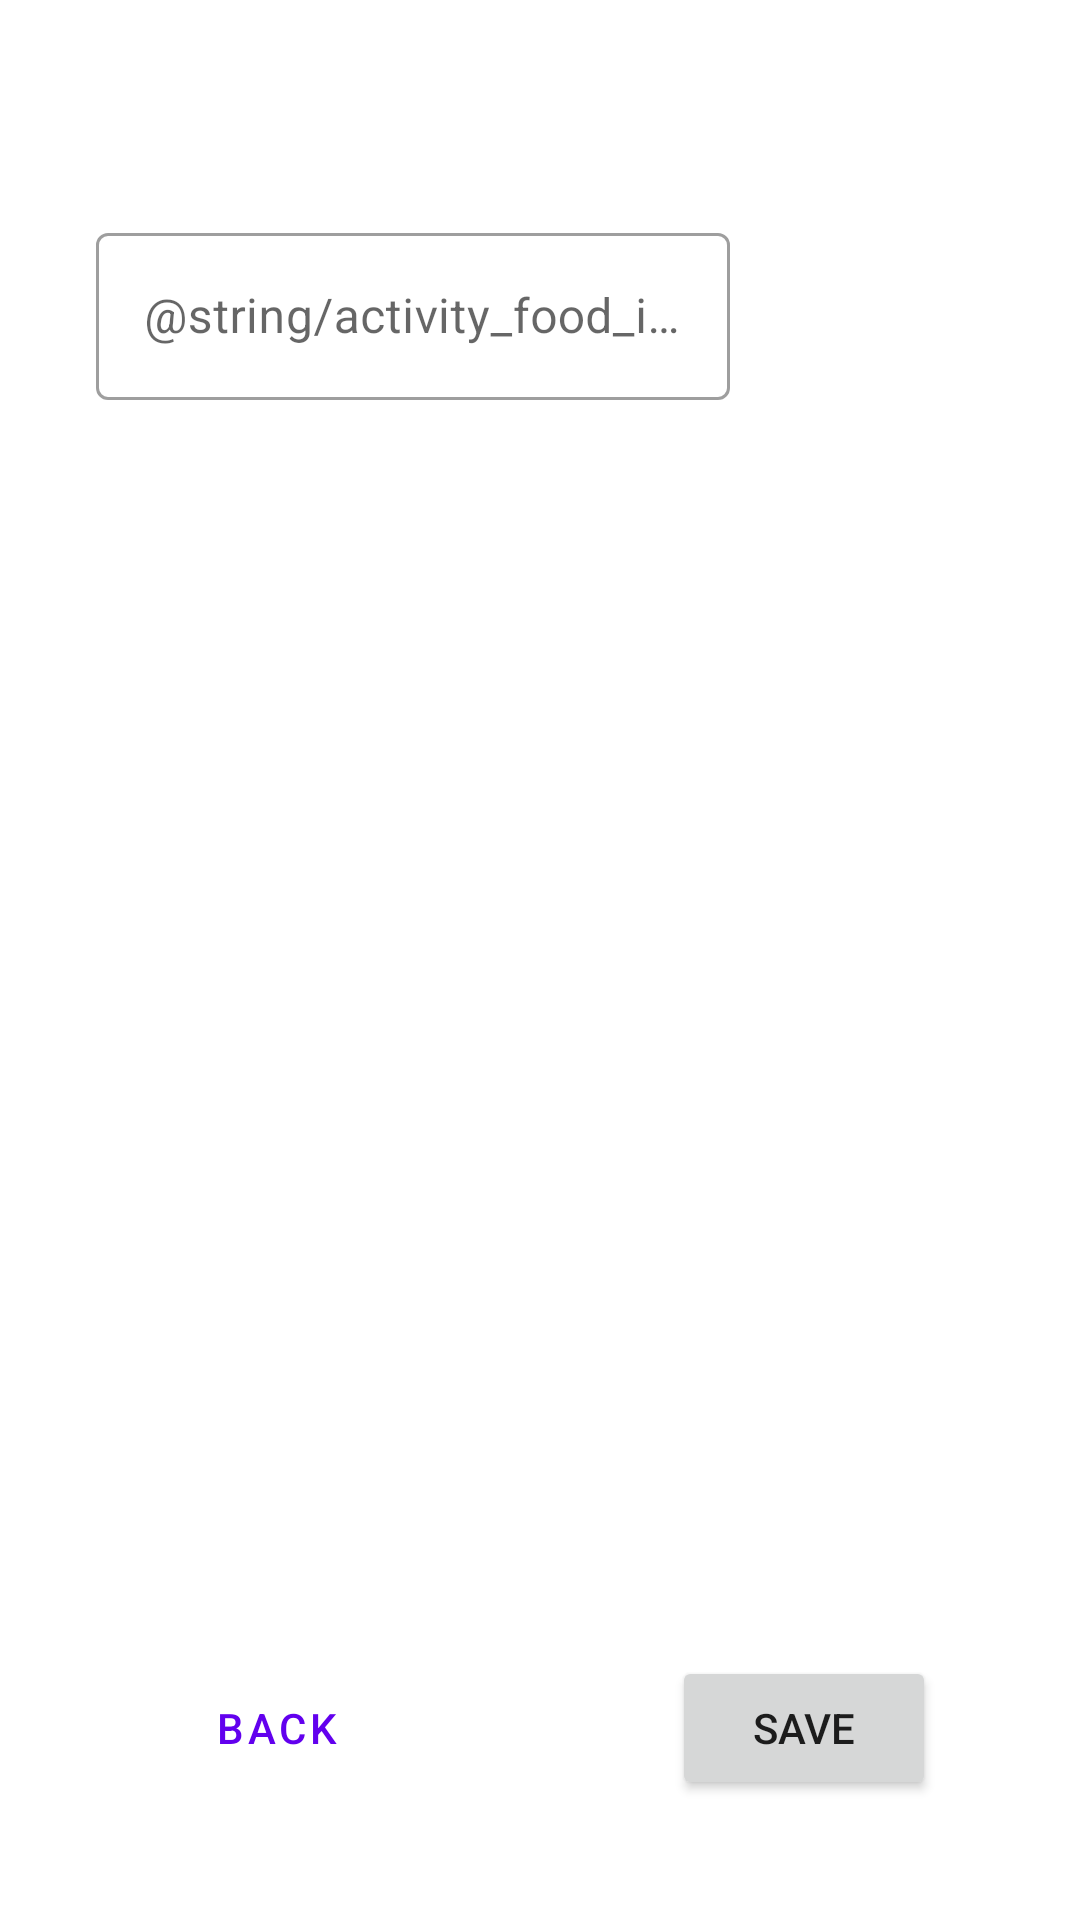

Layout XML and referenced resources for this Android screen:
<!-- AndroidManifest.xml: application theme Theme.Licenta -->
<!-- res/layout/activity_food_info.xml -->
<?xml version="1.0" encoding="utf-8"?>
<LinearLayout xmlns:android="http://schemas.android.com/apk/res/android"
    xmlns:app="http://schemas.android.com/apk/res-auto"
    xmlns:tools="http://schemas.android.com/tools"
    android:layout_width="match_parent"
    android:layout_height="match_parent"
    android:gravity="center_horizontal"
    android:orientation="vertical"
    android:paddingHorizontal="@dimen/app_horizontal_padding_standard"
    android:paddingVertical="@dimen/app_vertical_padding_standard"
    tools:context=".activity.diary.FoodInfoActivity">

    <TextView
        android:id="@+id/activity_food_info_name_tv"
        android:layout_width="wrap_content"
        android:layout_height="wrap_content"
        android:layout_marginBottom="@dimen/login_form_fields_margin_between"
        android:textSize="@dimen/text_size_titles"
        android:textStyle="bold|italic"
        tools:text="Chicken breast" />

    <LinearLayout
        android:layout_width="match_parent"
        android:layout_height="wrap_content"
        android:layout_marginBottom="@dimen/login_form_fields_margin_between"
        android:orientation="horizontal"
        android:gravity="center_horizontal"
        android:padding="@dimen/app_padding_small"
        android:weightSum="7">

        <com.google.android.material.textfield.TextInputLayout
            android:id="@+id/activity_food_info_quantity_til"
            android:layout_width="0dp"
            android:layout_height="wrap_content"
            android:layout_weight="5"
            style="@style/Widget.MaterialComponents.TextInputLayout.OutlinedBox">

            <com.google.android.material.textfield.TextInputEditText
                android:id="@+id/activity_food_info_quantity_et"
                android:layout_width="match_parent"
                android:layout_height="wrap_content"
                android:inputType="numberDecimal"
                android:hint="@string/activity_food_info_quantity_tv"/>

        </com.google.android.material.textfield.TextInputLayout>

        <com.google.android.material.button.MaterialButtonToggleGroup
            android:id="@+id/activity_food_info_quantity_tbg"
            android:layout_width="0dp"
            android:layout_weight="2"
            android:layout_height="wrap_content"
            android:layout_gravity="center"
            android:gravity="center"
            app:checkedButton="@id/activity_food_info_g_rb"
            app:singleSelection="true">

            <Button
                android:id="@+id/activity_food_info_g_rb"
                style="@style/Widget.App.Button.ToggleGroup.LeftButton"
                android:layout_width="wrap_content"
                android:layout_height="wrap_content"
                android:text="@string/unit_g"
                android:textAllCaps="false"
                android:textSize="@dimen/text_size_button" />

            <Button
                android:id="@+id/activity_food_info_oz_rb"
                style="@style/Widget.App.Button.ToggleGroup.RightButton"
                android:layout_width="wrap_content"
                android:layout_height="wrap_content"
                android:text="@string/unit_oz"
                android:textAllCaps="false"
                android:textSize="@dimen/text_size_button" />
        </com.google.android.material.button.MaterialButtonToggleGroup>


    </LinearLayout>

    <LinearLayout
        android:layout_width="match_parent"
        android:layout_height="wrap_content"
        android:layout_marginBottom="@dimen/login_form_fields_margin_between"
        android:baselineAligned="false"
        android:orientation="horizontal"
        android:weightSum="3">

        <LinearLayout
            android:layout_width="0dp"
            android:layout_height="wrap_content"
            android:layout_weight="1"
            android:gravity="center"
            android:orientation="vertical"
            android:padding="@dimen/app_padding_small">

            <TextView
                android:layout_width="wrap_content"
                android:layout_height="wrap_content"
                android:layout_marginBottom="@dimen/login_form_fields_margin_between"
                android:textSize="@dimen/text_size_list_item_important"
                android:textStyle="bold"
                tools:text="@string/activity_set_goals_protein_tv" />

            <LinearLayout
                android:layout_width="wrap_content"
                android:layout_height="wrap_content"
                android:orientation="horizontal">

                <TextView
                    android:id="@+id/activity_food_info_protein_tv"
                    android:layout_width="wrap_content"
                    android:layout_height="wrap_content"
                    tools:text="100" />


                <TextView
                    android:layout_width="wrap_content"
                    android:layout_height="wrap_content"
                    tools:text="g" />

            </LinearLayout>

        </LinearLayout>

        <LinearLayout
            android:layout_width="0dp"
            android:layout_height="wrap_content"
            android:layout_weight="1"
            android:gravity="center"
            android:orientation="vertical"
            android:padding="@dimen/app_padding_small">

            <TextView
                android:layout_width="wrap_content"
                android:layout_height="wrap_content"
                android:layout_marginBottom="@dimen/login_form_fields_margin_between"
                android:textSize="@dimen/text_size_list_item_important"
                android:textStyle="bold"
                tools:text="@string/activity_set_goals_carbs_tv" />

            <LinearLayout
                android:layout_width="wrap_content"
                android:layout_height="wrap_content"
                android:orientation="horizontal">

                <TextView
                    android:id="@+id/activity_food_info_carbs_tv"
                    android:layout_width="wrap_content"
                    android:layout_height="wrap_content"
                    tools:text="100" />

                <TextView
                    android:layout_width="wrap_content"
                    android:layout_height="wrap_content"
                    tools:text="g" />

            </LinearLayout>

        </LinearLayout>

        <LinearLayout
            android:layout_width="0dp"
            android:layout_height="wrap_content"
            android:layout_weight="1"
            android:gravity="center"
            android:orientation="vertical"
            android:padding="@dimen/app_padding_small">

            <TextView
                android:layout_width="wrap_content"
                android:layout_height="wrap_content"
                android:layout_marginBottom="@dimen/login_form_fields_margin_between"
                android:textSize="@dimen/text_size_list_item_important"
                android:textStyle="bold"
                tools:text="@string/activity_set_goals_fat_tv" />

            <LinearLayout
                android:layout_width="wrap_content"
                android:layout_height="wrap_content"
                android:orientation="horizontal">

                <TextView
                    android:id="@+id/activity_food_info_fat_tv"
                    android:layout_width="wrap_content"
                    android:layout_height="wrap_content"
                    tools:text="100" />

                <TextView
                    android:layout_width="wrap_content"
                    android:layout_height="wrap_content"
                    tools:text="g" />

            </LinearLayout>


        </LinearLayout>

    </LinearLayout>

    <LinearLayout
        android:layout_width="match_parent"
        android:layout_height="wrap_content"
        android:layout_marginBottom="@dimen/login_form_fields_margin_between"
        android:gravity="center"
        android:orientation="vertical"
        android:padding="@dimen/app_padding_small">

        <TextView
            android:layout_width="wrap_content"
            android:layout_height="wrap_content"
            android:layout_marginBottom="@dimen/login_form_fields_margin_between"
            android:textSize="@dimen/text_size_list_item_important"
            android:textStyle="bold"
            tools:text="@string/activity_set_goals_calories_tv" />

        <TextView
            android:id="@+id/activity_food_info_calories_tv"
            android:layout_width="wrap_content"
            android:layout_height="wrap_content"
            tools:text="2000" />

    </LinearLayout>

        <RelativeLayout
            android:layout_width="match_parent"
            android:layout_height="match_parent"
            android:padding="@dimen/app_horizontal_padding_standard"
            android:gravity="bottom">

            <Button
                android:id="@+id/activity_food_info_back_btn"
                style="@style/Widget.MaterialComponents.Button.TextButton"
                android:layout_width="wrap_content"
                android:layout_height="wrap_content"
                android:layout_alignParentStart="true"
                android:text="Back" />

            <Button
                android:id="@+id/activity_food_info_save_btn"
                android:layout_width="wrap_content"
                android:layout_height="wrap_content"
                android:layout_alignParentEnd="true"
                android:text="Save"
                />

        </RelativeLayout>

</LinearLayout>
<!-- resources referenced by this layout -->
<resources>
  <dimen name="app_horizontal_padding_standard">24dp</dimen>
  <dimen name="app_padding_small">8dp</dimen>
  <dimen name="app_vertical_padding_standard">16dp</dimen>
  <dimen name="login_form_fields_margin_between">16dp</dimen>
  <dimen name="text_size_button">14sp</dimen>
  <dimen name="text_size_list_item_important">16sp</dimen>
  <dimen name="text_size_titles">24sp</dimen>
  <style name="Widget.App.Button.ToggleGroup.LeftButton" parent="Widget.MaterialComponents.Button.OutlinedButton">
          <item name="android:radius">16dp</item>
          <item name="android:insetTop">0dp</item>
          <item name="android:insetBottom">0dp</item>
          <item name="android:paddingLeft">12dp</item>
          <item name="android:paddingRight">12dp</item>
          <item name="android:minWidth">48dp</item>
          <item name="android:minHeight">48dp</item>
          <item name="shapeAppearanceOverlay">@style/toggle_button_left_corner_cut</item>
      </style>
  <style name="Widget.App.Button.ToggleGroup.RightButton" parent="Widget.MaterialComponents.Button.OutlinedButton">
          <item name="android:radius">16dp</item>
          <item name="android:insetTop">0dp</item>
          <item name="android:insetBottom">0dp</item>
          <item name="android:paddingLeft">12dp</item>
          <item name="android:paddingRight">12dp</item>
          <item name="android:minWidth">48dp</item>
          <item name="android:minHeight">48dp</item>
          <item name="shapeAppearanceOverlay">@style/toggle_button_right_corner_cut</item>
      </style>
  <style name="Theme.Licenta" parent="Theme.MaterialComponents.DayNight.NoActionBar">
          
          <item name="colorPrimary">@color/purple_500</item>
          <item name="colorPrimaryVariant">@color/purple_700</item>
          <item name="colorOnPrimary">@color/white</item>
          
          <item name="colorSecondary">@color/teal_200</item>
          <item name="colorSecondaryVariant">@color/teal_700</item>
          <item name="colorOnSecondary">@color/black</item>
          
          <item name="android:statusBarColor" tools:targetApi="l">?attr/colorPrimaryVariant</item>
          
          <item name="android:windowContentOverlay">@null</item>
      </style>
  <style name="toggle_button_left_corner_cut">
          <item name="cornerFamily">rounded</item>
          <item name="cornerFamilyTopRight">cut</item>
          <item name="cornerFamilyBottomRight">cut</item>
          <item name="cornerSizeTopLeft">16dp</item>
          <item name="cornerSizeBottomLeft">16dp</item>
      </style>
  <style name="toggle_button_right_corner_cut">
          <item name="cornerFamily">rounded</item>
          <item name="cornerFamilyTopLeft">cut</item>
          <item name="cornerFamilyBottomLeft">cut</item>
          <item name="cornerSizeTopRight">16dp</item>
          <item name="cornerSizeBottomRight">16dp</item>
      </style>
  <!-- not gathered from this repository: default colours our renderer supplied (Android Studio template values) -->
  <color name="purple_500">#FF6200EE</color>
  <color name="purple_700">#FF3700B3</color>
  <color name="teal_200">#FF03DAC5</color>
  <color name="teal_700">#FF018786</color>
  <color name="black">#FF000000</color>
  <color name="white">#FFFFFFFF</color>
</resources>
